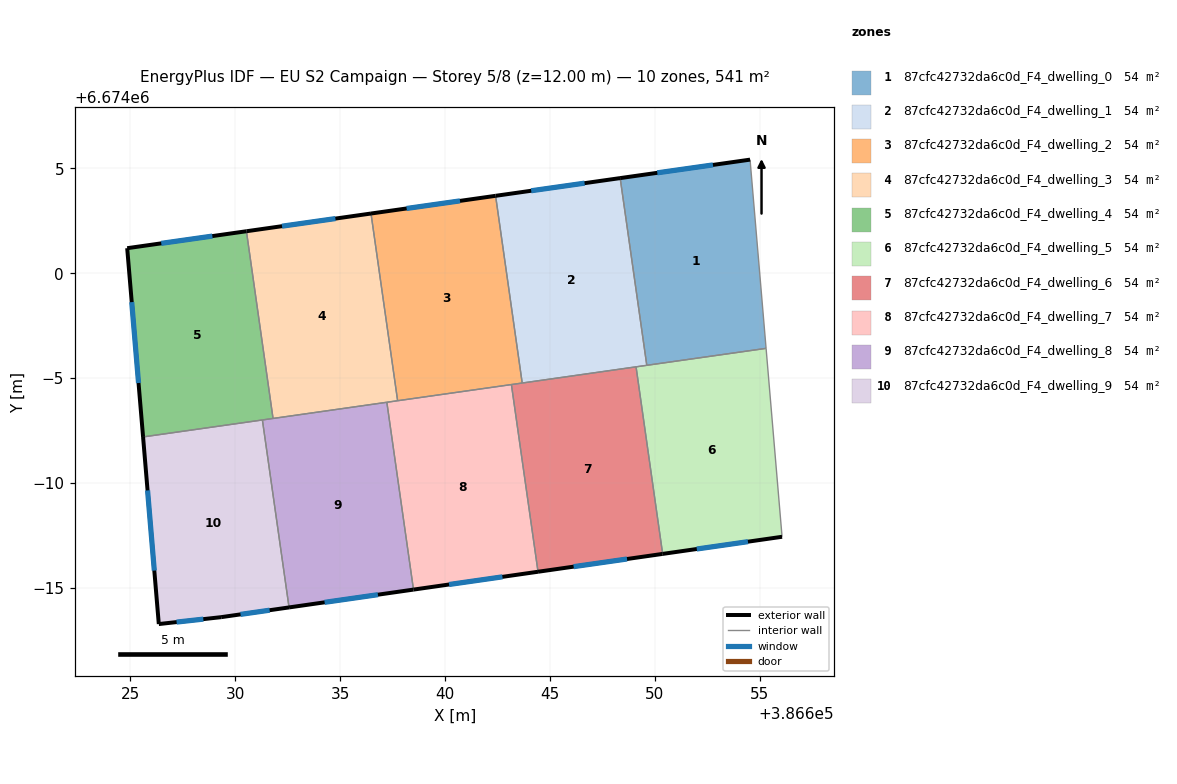
=== STOREY PLAN SPEC (per zone: floor XY polygon, exterior-wall plan segments, windows/doors) ===
zone 1: 87cfc42732da6c0d_F4_dwelling_0  (54.1 m²)
  floor: (386654.55, 6674005.42) (386655.31, 6673996.42) (386649.62, 6673995.61) (386648.35, 6674004.54)
  exterior wall: (386654.55, 6674005.42) – (386648.35, 6674004.54)  [6.3 m]
    window: (386652.78, 6674005.16) – (386650.12, 6674004.79)  [3.4 m²]
  interior walls: 3
zone 2: 87cfc42732da6c0d_F4_dwelling_1  (54.1 m²)
  floor: (386648.35, 6674004.54) (386649.62, 6673995.61) (386643.68, 6673994.76) (386642.41, 6674003.69)
  exterior wall: (386648.35, 6674004.54) – (386642.41, 6674003.69)  [6.0 m]
    window: (386646.66, 6674004.29) – (386644.11, 6674003.93)  [3.3 m²]
  interior walls: 4
zone 3: 87cfc42732da6c0d_F4_dwelling_2  (54.1 m²)
  floor: (386642.41, 6674003.69) (386643.68, 6673994.76) (386637.74, 6673993.92) (386636.47, 6674002.85)
  exterior wall: (386642.41, 6674003.69) – (386636.47, 6674002.85)  [6.0 m]
    window: (386640.72, 6674003.45) – (386638.17, 6674003.09)  [3.3 m²]
  interior walls: 4
zone 4: 87cfc42732da6c0d_F4_dwelling_3  (54.1 m²)
  floor: (386636.47, 6674002.85) (386637.74, 6673993.92) (386631.80, 6673993.08) (386630.53, 6674002.00)
  exterior wall: (386636.47, 6674002.85) – (386630.53, 6674002.00)  [6.0 m]
    window: (386634.78, 6674002.60) – (386632.23, 6674002.24)  [3.3 m²]
  interior walls: 4
zone 5: 87cfc42732da6c0d_F4_dwelling_4  (54.1 m²)
  floor: (386630.53, 6674002.00) (386631.80, 6673993.08) (386625.61, 6673992.19) (386624.85, 6674001.19)
  exterior wall: (386624.85, 6674001.19) – (386625.61, 6673992.19)  [9.0 m]
    window: (386625.07, 6673998.62) – (386625.39, 6673994.77)  [5.0 m²]
  exterior wall: (386630.53, 6674002.00) – (386624.85, 6674001.19)  [5.7 m]
    window: (386628.91, 6674001.77) – (386626.47, 6674001.42)  [3.2 m²]
  interior walls: 3
zone 6: 87cfc42732da6c0d_F4_dwelling_5  (54.1 m²)
  floor: (386655.31, 6673996.42) (386656.07, 6673987.43) (386650.38, 6673986.62) (386649.11, 6673995.54)
  exterior wall: (386650.38, 6673986.62) – (386656.07, 6673987.43)  [5.8 m]
    window: (386652.01, 6673986.85) – (386654.45, 6673987.20)  [3.2 m²]
  interior walls: 4
zone 7: 87cfc42732da6c0d_F4_dwelling_6  (54.1 m²)
  floor: (386649.11, 6673995.54) (386650.38, 6673986.62) (386644.44, 6673985.77) (386643.17, 6673994.69)
  exterior wall: (386644.44, 6673985.77) – (386650.38, 6673986.62)  [6.0 m]
    window: (386646.14, 6673986.01) – (386648.68, 6673986.37)  [3.3 m²]
  interior walls: 4
zone 8: 87cfc42732da6c0d_F4_dwelling_7  (54.1 m²)
  floor: (386643.17, 6673994.69) (386644.44, 6673985.77) (386638.50, 6673984.92) (386637.23, 6673993.85)
  exterior wall: (386638.50, 6673984.92) – (386644.44, 6673985.77)  [6.0 m]
    window: (386640.20, 6673985.16) – (386642.74, 6673985.52)  [3.3 m²]
  interior walls: 4
zone 9: 87cfc42732da6c0d_F4_dwelling_8  (54.1 m²)
  floor: (386637.23, 6673993.85) (386638.50, 6673984.92) (386632.57, 6673984.07) (386631.30, 6673993.00)
  exterior wall: (386632.57, 6673984.07) – (386638.50, 6673984.92)  [6.0 m]
    window: (386634.26, 6673984.31) – (386636.80, 6673984.67)  [3.3 m²]
  interior walls: 4
zone 10: 87cfc42732da6c0d_F4_dwelling_9  (54.1 m²)
  floor: (386631.30, 6673993.00) (386632.57, 6673984.07) (386629.33, 6673983.60) (386626.36, 6673983.27) (386625.61, 6673992.19)
  exterior wall: (386629.33, 6673983.60) – (386632.57, 6673984.07)  [3.3 m]
    window: (386630.25, 6673983.73) – (386631.64, 6673983.93)  [1.8 m²]
  exterior wall: (386626.36, 6673983.27) – (386629.33, 6673983.60)  [3.0 m]
    window: (386627.21, 6673983.37) – (386628.48, 6673983.51)  [1.6 m²]
  exterior wall: (386625.61, 6673992.19) – (386626.36, 6673983.27)  [9.0 m]
    window: (386625.82, 6673989.64) – (386626.14, 6673985.82)  [4.9 m²]
  interior walls: 2

=== DERIVED (storey summary) ===
Building: EU S2 Campaign
Storey: 5 of 8  (floor level z = 12.00 m)
Storey gross floor area: 541.0 m²
Zones on this storey: 10
  - 87cfc42732da6c0d_F4_dwelling_0: floor 54.1 m²; exterior wall 6.3 m (18.8 m²); 1 window(s) 3.4 m²; WWR 18.4%
  - 87cfc42732da6c0d_F4_dwelling_1: floor 54.1 m²; exterior wall 6.0 m (18.0 m²); 1 window(s) 3.3 m²; WWR 18.4%
  - 87cfc42732da6c0d_F4_dwelling_2: floor 54.1 m²; exterior wall 6.0 m (18.0 m²); 1 window(s) 3.3 m²; WWR 18.4%
  - 87cfc42732da6c0d_F4_dwelling_3: floor 54.1 m²; exterior wall 6.0 m (18.0 m²); 1 window(s) 3.3 m²; WWR 18.4%
  - 87cfc42732da6c0d_F4_dwelling_4: floor 54.1 m²; exterior wall 14.8 m (44.3 m²); 2 window(s) 8.1 m²; WWR 18.4%
  - 87cfc42732da6c0d_F4_dwelling_5: floor 54.1 m²; exterior wall 5.8 m (17.3 m²); 1 window(s) 3.2 m²; WWR 18.4%
  - 87cfc42732da6c0d_F4_dwelling_6: floor 54.1 m²; exterior wall 6.0 m (18.0 m²); 1 window(s) 3.3 m²; WWR 18.4%
  - 87cfc42732da6c0d_F4_dwelling_7: floor 54.1 m²; exterior wall 6.0 m (18.0 m²); 1 window(s) 3.3 m²; WWR 18.4%
  - 87cfc42732da6c0d_F4_dwelling_8: floor 54.1 m²; exterior wall 6.0 m (18.0 m²); 1 window(s) 3.3 m²; WWR 18.4%
  - 87cfc42732da6c0d_F4_dwelling_9: floor 54.1 m²; exterior wall 15.2 m (45.6 m²); 3 window(s) 8.4 m²; WWR 18.4%
Zone adjacency (shared interzone walls):
  - 87cfc42732da6c0d_F4_dwelling_0 ↔ 87cfc42732da6c0d_F4_dwelling_1
  - 87cfc42732da6c0d_F4_dwelling_0 ↔ 87cfc42732da6c0d_F4_dwelling_5
  - 87cfc42732da6c0d_F4_dwelling_1 ↔ 87cfc42732da6c0d_F4_dwelling_2
  - 87cfc42732da6c0d_F4_dwelling_1 ↔ 87cfc42732da6c0d_F4_dwelling_5
  - 87cfc42732da6c0d_F4_dwelling_1 ↔ 87cfc42732da6c0d_F4_dwelling_6
  - 87cfc42732da6c0d_F4_dwelling_2 ↔ 87cfc42732da6c0d_F4_dwelling_3
  - 87cfc42732da6c0d_F4_dwelling_2 ↔ 87cfc42732da6c0d_F4_dwelling_6
  - 87cfc42732da6c0d_F4_dwelling_2 ↔ 87cfc42732da6c0d_F4_dwelling_7
  - 87cfc42732da6c0d_F4_dwelling_3 ↔ 87cfc42732da6c0d_F4_dwelling_4
  - 87cfc42732da6c0d_F4_dwelling_3 ↔ 87cfc42732da6c0d_F4_dwelling_7
  - 87cfc42732da6c0d_F4_dwelling_3 ↔ 87cfc42732da6c0d_F4_dwelling_8
  - 87cfc42732da6c0d_F4_dwelling_4 ↔ 87cfc42732da6c0d_F4_dwelling_8
  - 87cfc42732da6c0d_F4_dwelling_4 ↔ 87cfc42732da6c0d_F4_dwelling_9
  - 87cfc42732da6c0d_F4_dwelling_5 ↔ 87cfc42732da6c0d_F4_dwelling_6
  - 87cfc42732da6c0d_F4_dwelling_6 ↔ 87cfc42732da6c0d_F4_dwelling_7
  - 87cfc42732da6c0d_F4_dwelling_7 ↔ 87cfc42732da6c0d_F4_dwelling_8
  - 87cfc42732da6c0d_F4_dwelling_8 ↔ 87cfc42732da6c0d_F4_dwelling_9